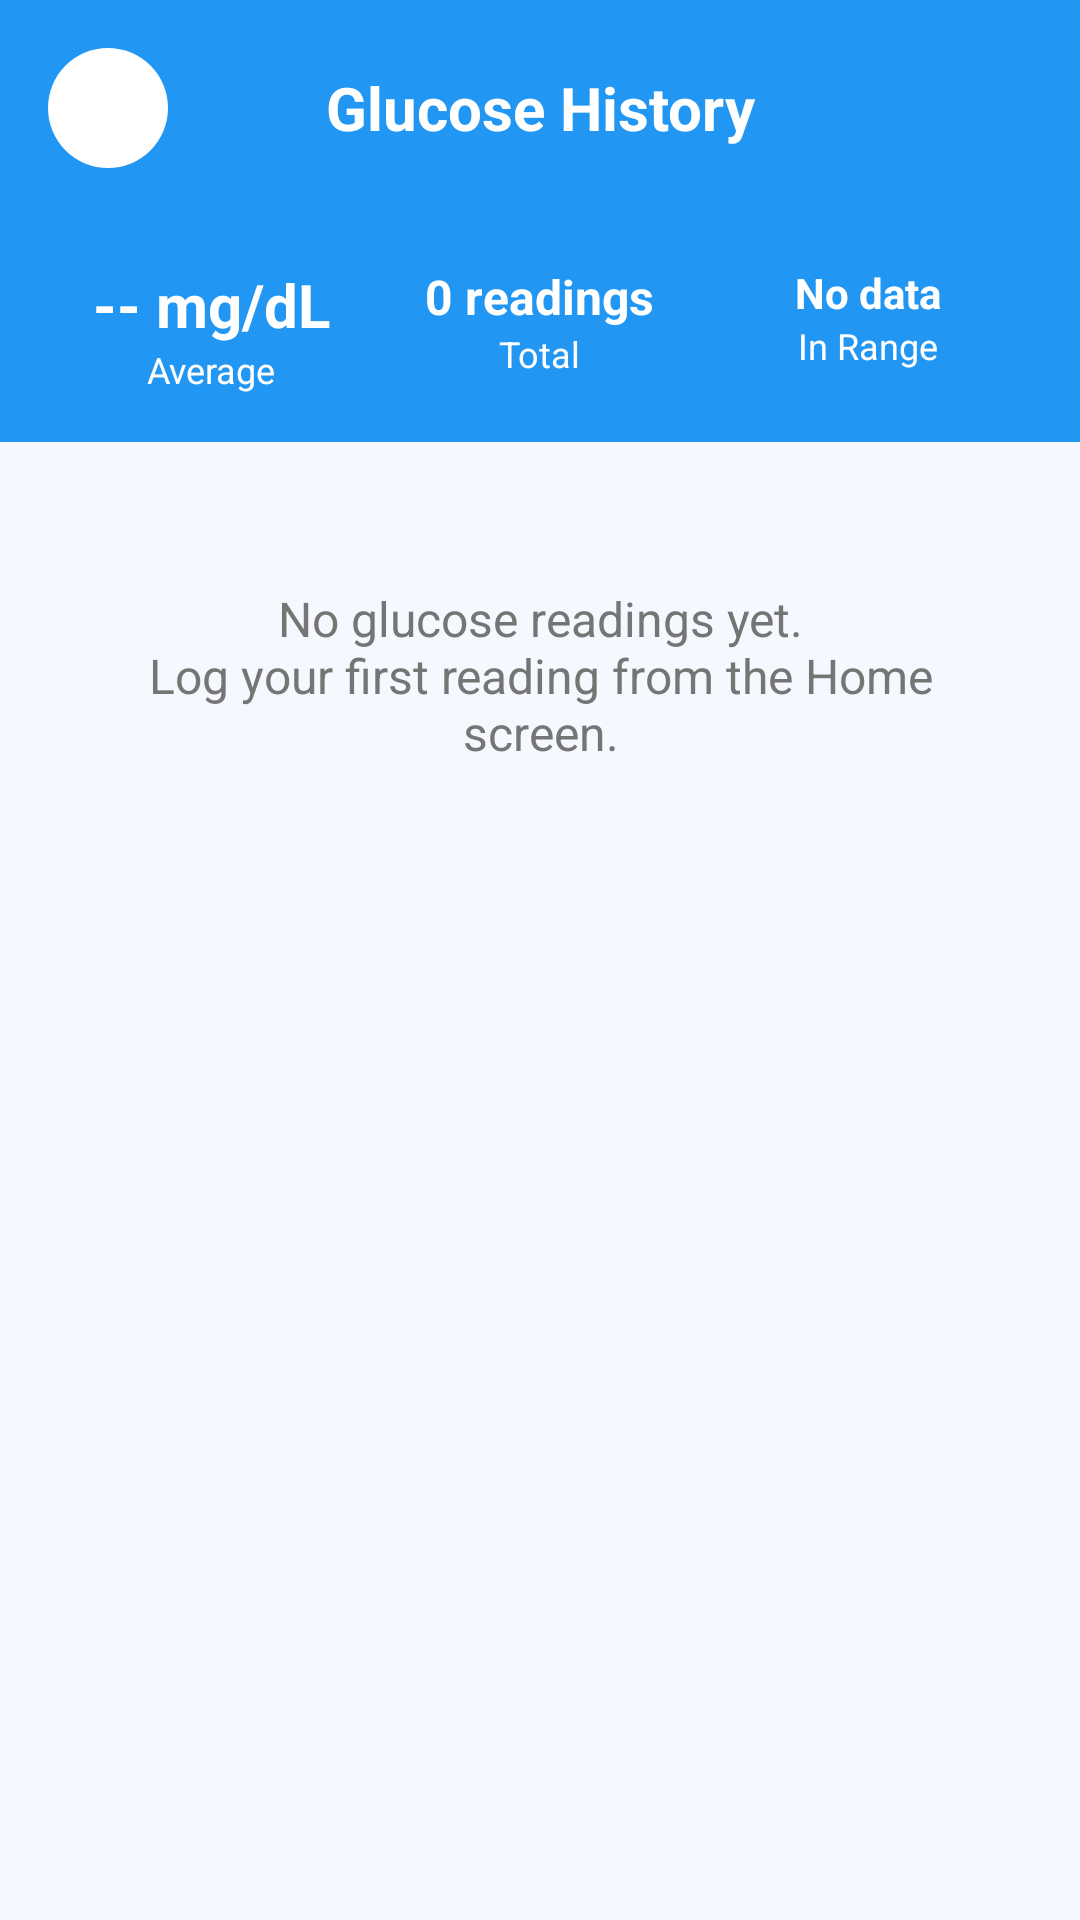

Here is an Android app screen rendered from its layout file. Give the layout XML and the strings, colors and styles it references.
<!-- AndroidManifest.xml: application theme Theme.Glucare -->
<!-- res/layout/activity_glucose_history.xml -->
<?xml version="1.0" encoding="utf-8"?>

<LinearLayout xmlns:android="http://schemas.android.com/apk/res/android"
    xmlns:app="http://schemas.android.com/apk/res-auto"
    android:layout_width="match_parent"
    android:layout_height="match_parent"
    android:orientation="vertical"
    android:background="@color/background_light">

    
    <LinearLayout
        android:layout_width="match_parent"
        android:layout_height="wrap_content"
        android:orientation="horizontal"
        android:gravity="center_vertical"
        android:padding="16dp"
        android:background="@color/primary_blue">

        <ImageView
            android:id="@+id/btnBack"
            android:layout_width="40dp"
            android:layout_height="40dp"
            android:src="@drawable/ic_arrow_back"
            android:padding="10dp"
            android:background="@drawable/circle_white"
            app:tint="@color/primary_blue" />

        <TextView
            android:layout_width="0dp"
            android:layout_height="wrap_content"
            android:layout_weight="1"
            android:text="@string/glucose_history_title"
            android:textSize="20sp"
            android:textStyle="bold"
            android:textColor="@color/white"
            android:gravity="center" />

        <View android:layout_width="40dp" android:layout_height="40dp" />
    </LinearLayout>

    
    <LinearLayout
        android:layout_width="match_parent"
        android:layout_height="wrap_content"
        android:orientation="horizontal"
        android:padding="16dp"
        android:background="@color/primary_blue">

        <LinearLayout
            android:layout_width="0dp"
            android:layout_height="wrap_content"
            android:layout_weight="1"
            android:orientation="vertical"
            android:gravity="center">
            <TextView
                android:id="@+id/tvGlucoseAvg"
                android:layout_width="wrap_content"
                android:layout_height="wrap_content"
                android:text="-- mg/dL"
                android:textSize="20sp"
                android:textStyle="bold"
                android:textColor="@color/white"/>
            <TextView
                android:layout_width="wrap_content"
                android:layout_height="wrap_content"
                android:text="@string/average_label"
                android:textSize="12sp"
                android:textColor="@color/white"/>
        </LinearLayout>

        <LinearLayout
            android:layout_width="0dp"
            android:layout_height="wrap_content"
            android:layout_weight="1"
            android:orientation="vertical"
            android:gravity="center">
            <TextView
                android:id="@+id/tvGlucoseTotal"
                android:layout_width="wrap_content"
                android:layout_height="wrap_content"
                android:text="0 readings"
                android:textSize="16sp"
                android:textStyle="bold"
                android:textColor="@color/white"/>
            <TextView
                android:layout_width="wrap_content"
                android:layout_height="wrap_content"
                android:text="@string/total_label"
                android:textSize="12sp"
                android:textColor="@color/white"/>
        </LinearLayout>

        <LinearLayout
            android:layout_width="0dp"
            android:layout_height="wrap_content"
            android:layout_weight="1"
            android:orientation="vertical"
            android:gravity="center">
            <TextView
                android:id="@+id/tvTimeInRange"
                android:layout_width="wrap_content"
                android:layout_height="wrap_content"
                android:text="No data"
                android:textSize="14sp"
                android:textStyle="bold"
                android:textColor="@color/white"/>
            <TextView
                android:layout_width="wrap_content"
                android:layout_height="wrap_content"
                android:text="@string/in_range_label"
                android:textSize="12sp"
                android:textColor="@color/white"/>
        </LinearLayout>
    </LinearLayout>

    <TextView
        android:id="@+id/tvGlucoseHistoryEmpty"
        android:layout_width="match_parent"
        android:layout_height="wrap_content"
        android:text="@string/no_readings_yet"
        android:gravity="center"
        android:padding="48dp"
        android:textSize="16sp"
        android:textColor="@color/text_secondary"
        android:visibility="visible"/>

    <androidx.recyclerview.widget.RecyclerView
        android:id="@+id/rvGlucoseHistory"
        android:layout_width="match_parent"
        android:layout_height="0dp"
        android:layout_weight="1"
        android:padding="8dp"
        android:visibility="gone"/>

</LinearLayout>
<!-- resources referenced by this layout -->
<resources>
  <color name="background_light">#F5F9FF</color>
  <color name="primary_blue">#2196F3</color>
  <color name="text_secondary">#757575</color>
  <color name="white">#FFFFFF</color>
  <!-- drawable circle_white (drawable) -->
  <?xml version="1.0" encoding="utf-8"?>
  
  <shape xmlns:android="http://schemas.android.com/apk/res/android"
      android:shape="oval">
      <solid android:color="#FFFFFF" />
      <size android:width="64dp" android:height="64dp" />
  </shape>
  <string name="average_label">Average</string>
  <string name="glucose_history_title">Glucose History</string>
  <string name="in_range_label">In Range</string>
  <string name="no_readings_yet">No glucose readings yet.\nLog your first reading from the Home screen.</string>
  <string name="total_label">Total</string>
  <style name="Theme.Glucare" parent="Theme.MaterialComponents.DayNight.NoActionBar">
          
          <item name="colorPrimary">@color/primary_blue</item>
          <item name="colorPrimaryVariant">@color/primary_purple</item>
          <item name="colorOnPrimary">@color/white</item>
  
          
          <item name="colorSecondary">@color/primary_green</item>
          <item name="colorSecondaryVariant">@color/primary_green</item>
          <item name="colorOnSecondary">@color/black</item>
  
          
          
          <item name="android:textColorPrimary">@color/text_primary</item>
          <item name="android:textColorSecondary">@color/text_secondary</item>
          <item name="android:textColorHint">@color/text_secondary</item>
  
          
          <item name="android:editTextColor">@color/text_primary</item>
          <item name="android:statusBarColor">?attr/colorPrimaryVariant</item>
  
          
          <item name="textInputStyle">@style/Widget.MaterialComponents.TextInputLayout.OutlinedBox</item>
          <item name="cornerFamily">rounded</item>
          <item name="cornerSize">16dp</item>
      </style>
  <color name="primary_purple">#9C27B0</color>
  <color name="primary_green">#4CAF50</color>
  <color name="black">#070000</color>
  <color name="text_primary">#212121</color>
</resources>
